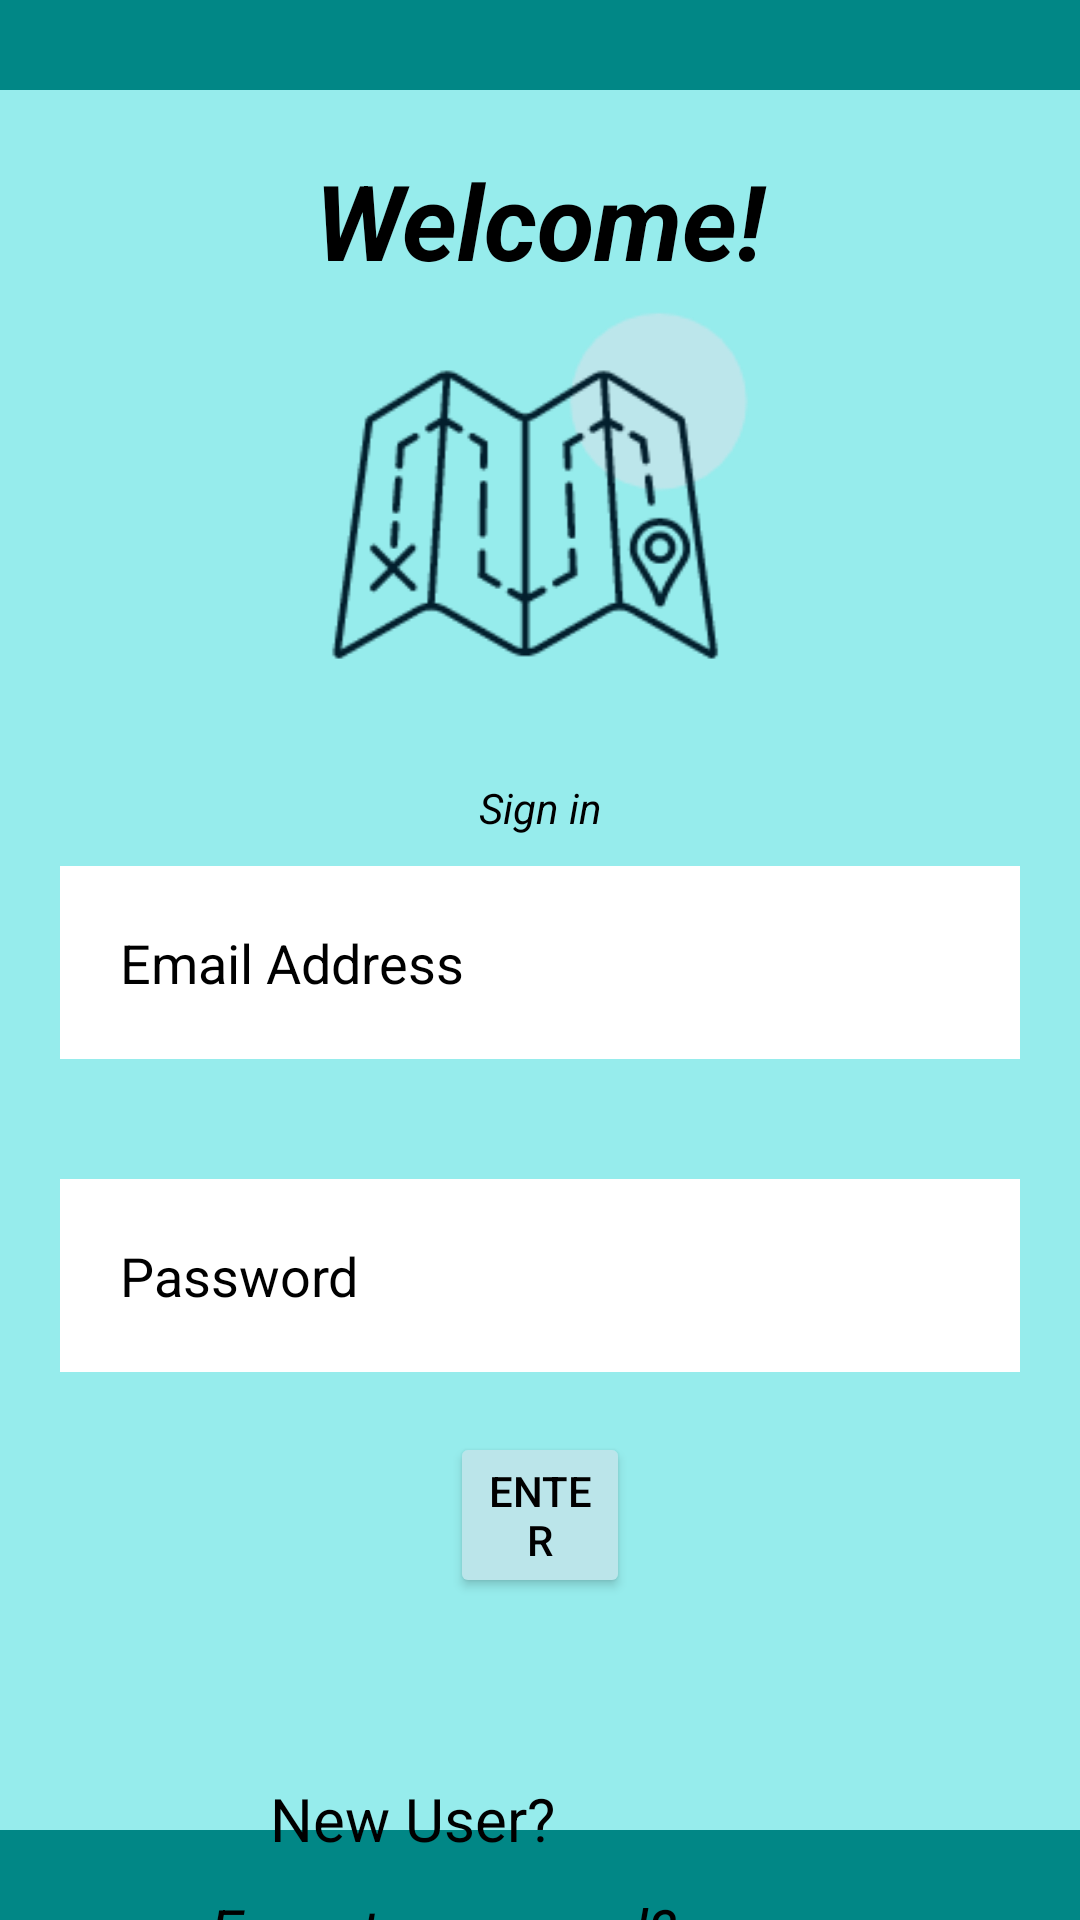

Layout XML and referenced resources for this Android screen:
<!-- AndroidManifest.xml: application theme Theme.TravelPlanner -->
<!-- res/layout/sign_in.xml -->
<?xml version="1.0" encoding="utf-8"?>
<RelativeLayout xmlns:android="http://schemas.android.com/apk/res/android"
    xmlns:app="http://schemas.android.com/apk/res-auto"
    android:layout_width="match_parent"
    android:layout_height="match_parent"
    android:background="#96ECEC">

    <androidx.appcompat.widget.Toolbar
        android:id="@+id/topmargin"
        android:layout_width="match_parent"
        android:layout_height="30dp"
        android:layout_alignParentTop="true"
        android:background="@color/teal_700"
        app:popupTheme="@style/Theme.TravelPlanner.PopupOverlay" />


    <androidx.appcompat.widget.Toolbar
        android:id="@+id/bottommargin"
        android:layout_width="match_parent"
        android:layout_height="30dp"
        android:layout_alignParentBottom="true"
        android:background="@color/teal_700"
        android:layout_marginBottom="0dp"
        app:popupTheme="@style/Theme.TravelPlanner.PopupOverlay" />

    <TextView
        android:id="@+id/welcome"
        android:layout_width="match_parent"
        android:layout_height="wrap_content"
        android:layout_marginStart="50dp"
        android:layout_marginTop="50dp"
        android:layout_marginEnd="50dp"
        android:layout_marginBottom="30dp"
        android:gravity="center"
        android:text="Welcome!"
        android:textColor="@color/black"
        android:textSize="35dp"
        android:textStyle="bold|italic" />

    <EditText
        android:id="@+id/username"
        android:inputType="text"
        android:layout_width="match_parent"
        android:layout_height="wrap_content"
        android:layout_below="@id/signin"
        android:layout_marginStart="20dp"
        android:layout_marginTop="10dp"
        android:layout_marginEnd="20dp"
        android:layout_marginBottom="20dp"
        android:background="@color/white"
        android:drawableLeft="@drawable/baseline_person_outline_24"
        android:drawablePadding="20dp"
        android:gravity="start"
        android:hint="Email Address"
        android:padding="20dp"
        android:textAlignment="viewStart"
        android:textColor="@color/black"
        android:textColorHint="@color/black" />

    <EditText
        android:id="@+id/password"
        android:layout_width="match_parent"
        android:layout_height="wrap_content"
        android:layout_below="@id/username"
        android:layout_marginStart="20dp"
        android:layout_marginTop="20dp"
        android:layout_marginEnd="20dp"
        android:inputType="textPassword"
        android:layout_marginBottom="20dp"
        android:background="@color/white"
        android:drawableLeft="@drawable/baseline_password_24"
        android:drawablePadding="20dp"
        android:gravity="start"
        android:hint="Password"
        android:padding="20dp"
        android:textAlignment="viewStart"
        android:textColor="@color/black"
        android:textColorHint="@color/black"/>

    <ImageView
        android:id="@+id/login_image"
        android:layout_width="match_parent"
        android:layout_height="wrap_content"
        android:layout_below="@+id/welcome"
        android:paddingBottom="25dp"
        android:scaleX="2.5"
        android:scaleY="2.5"
        app:srcCompat="@drawable/trip_map_icon_foreground" />

    <Button
        android:id="@+id/signin_button"
        android:layout_width="match_parent"
        android:layout_height="wrap_content"
        android:layout_below="@id/password"
        android:layout_marginStart="150dp"
        android:layout_marginEnd="150dp"
        android:backgroundTint="#BBE5EA"
        android:gravity="center_horizontal"
        android:shadowColor="#03D9C4"
        android:text="Enter"
        android:textAlignment="gravity"
        android:textColor="@color/black" />

    <TextView
        android:id="@+id/signin"
        android:layout_width="match_parent"
        android:layout_height="wrap_content"
        android:layout_below="@id/login_image"
        android:gravity="center"
        android:text="Sign in"
        android:textAlignment="gravity"
        android:textColor="@color/black"
        android:textStyle="italic" />

    <TextView
        android:id="@+id/newuser"
        android:layout_width="wrap_content"
        android:layout_height="wrap_content"
        android:layout_below="@id/signin_button"
        android:layout_marginLeft="90dp"
        android:layout_marginTop="60dp"
        android:text="New User?"
        android:textAlignment="textStart"
        android:textColor="@color/black"
        android:textSize="20sp" />


    <TextView
        android:id="@+id/forgotpw"
        android:layout_width="wrap_content"
        android:layout_height="wrap_content"
        android:layout_below="@id/newuser"
        android:layout_marginLeft="70dp"
        android:layout_marginTop="10dp"
        android:text="Forgot password?"
        android:textColor="@color/black"
        android:textSize="20sp"
        android:textStyle="italic" />

</RelativeLayout>
<!-- resources referenced by this layout -->
<resources>
  <color name="black">#FF000000</color>
  <color name="teal_700">#FF018786</color>
  <color name="white">#FFFFFFFF</color>
  
      //custom colors 'ocean'
  <!-- drawable trip_map_icon_foreground: vector/xml drawable (drawable, 6926 chars, omitted) -->
  <style name="Theme.TravelPlanner.PopupOverlay" parent="ThemeOverlay.AppCompat.Light" />
  <style name="Theme.TravelPlanner" parent="Theme.MaterialComponents.DayNight.DarkActionBar">
          
          <item name="colorPrimary">@color/dark_blue</item>
          <item name="colorPrimaryVariant">@color/dark_blue</item>
          <item name="colorOnPrimary">@color/off_white</item>
          
          <item name="colorSecondary">@color/aqua</item>
          <item name="colorSecondaryVariant">@color/aqua</item>
          <item name="colorOnSecondary">@color/black</item>
          
          <item name="android:statusBarColor">?attr/colorPrimaryVariant</item>
          
      </style>
  <color name="dark_blue">#064273</color> //Use for top and bottom bars
  <color name="off_white">#DEF3F6</color> //Background?
  <color name="aqua">#1DA2D8</color> //???
</resources>
